Run: headless pygame with SDL's dummy video driver; simulated clock (each Clock.tick advances the game by its frame time, no real sleeping); random seed 0; keys injected as events and as key.get_pressed() state; no mouse input.
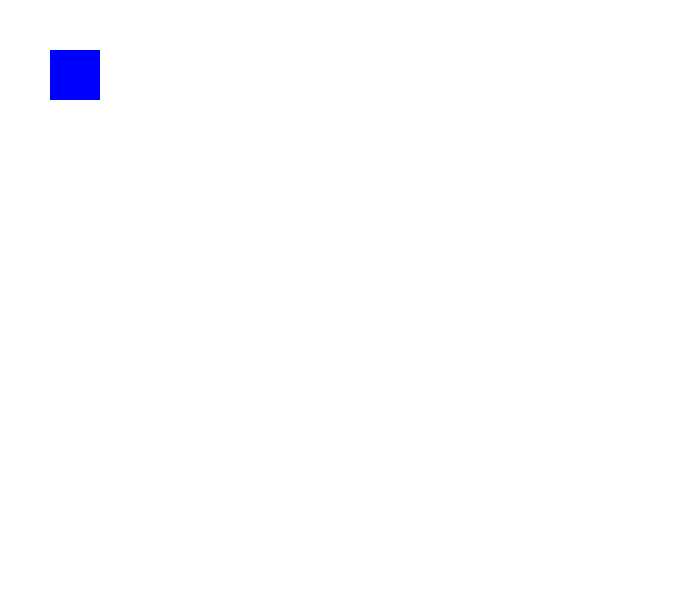
Frame 1 of 4 · flips 1–60 · no input
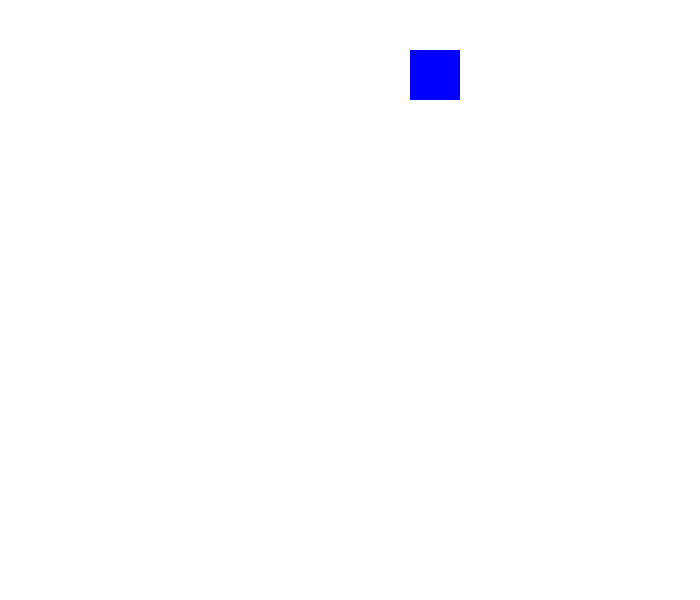
Frame 2 of 4 · flips 61–180 · tapped SPACE, RETURN · held RIGHT (→), D
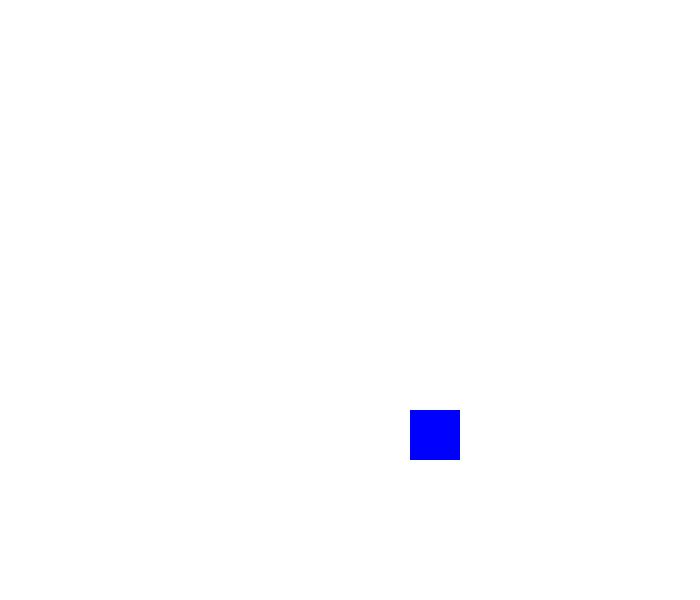
Frame 3 of 4 · flips 181–300 · held DOWN (↓), S
Frame 4 of 4 · flips 301–420 · held LEFT (←), A, UP (↑), W · screen same as frame 1, image omitted

The pygame program that drew these frames:

import pygame

# Set up window dimensions and game window
width = 700
height = 600
win = pygame.display.set_mode((width, height))  # Create a window
pygame.display.set_caption("Hi")

# Initialize Client Number (you can modify this if needed)
ClientNumber = 0

# Define player class
class player():
    def __init__(self, x, y, width, height, color):
        self.x = x
        self.y = y
        self.width = width
        self.height = height
        self.color = color
        self.rect = (x, y, width, height)
        self.vel = 3  # Player speed

    def draw(self, win):
        pygame.draw.rect(win, self.color, self.rect)

    def move(self):
        keys = pygame.key.get_pressed()  # Get the state of all keys

        # Move left
        if keys[pygame.K_LEFT]:
            self.x -= self.vel

        # Move right
        if keys[pygame.K_RIGHT]:
            self.x += self.vel

        # Move up
        if keys[pygame.K_UP]:
            self.y -= self.vel

        # Move down
        if keys[pygame.K_DOWN]:
            self.y += self.vel

        # Update the player's rect position
        self.rect = (self.x, self.y, self.width, self.height)

# Function to redraw the window and update game state
def redrawWindow(win, player):
    win.fill((255, 255, 255))  # Fill the window with white
    player.draw(win)  # Draw the player
    pygame.display.update()  # Update the display

# Main loop that keeps the game running
def main():
    run = True
    p = player(50, 50, 50, 50, (0, 0, 255))  # Create a player object
    clock = pygame.time.Clock()  # Create a clock object to control FPS

    while run:
        # Handle events
        for event in pygame.event.get():
            if event.type == pygame.QUIT:  # If the player closes the window
                run = False
                pygame.quit()  # Quit pygame

        p.move()  # Move the player
        redrawWindow(win, p)  # Redraw the window
        clock.tick(60)  # Set the frame rate to 60 FPS

# Run the game
main()
